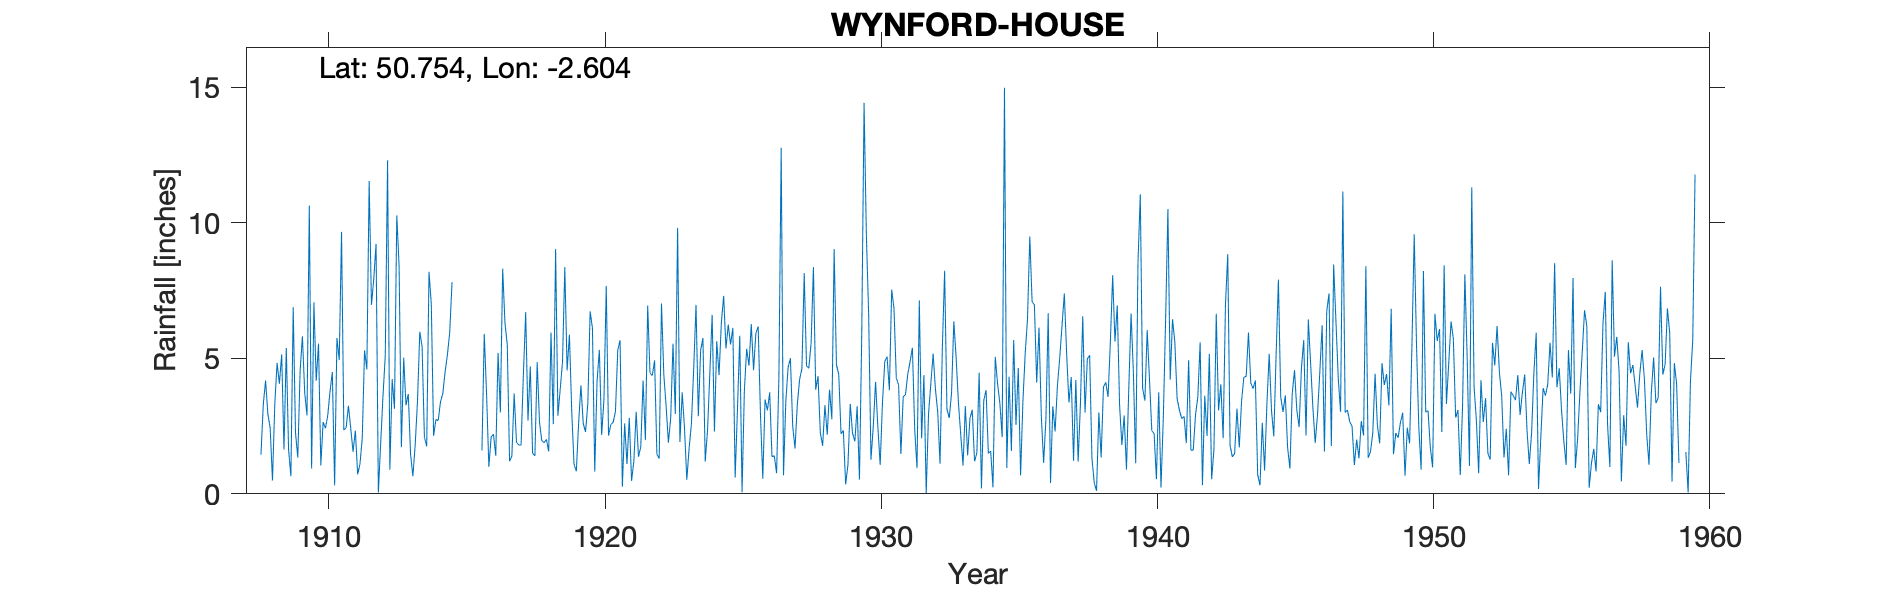

The data file committed next to this chart (first rows):
WYNFORD-HOUSE, , , , , , , , , , , , , , , , , , , , , , , 
Grid ref, SY575951, Long, -2.604, Lat, 50.75, Elevation, 410, ft, , , , , , , , , , , , , , , 
Station no, , , , , , , , , , , , , , , , , , , , , , , 
, 1900, 1901, 1902, 1903, 1904, 1905, 1906, 1907, 1908, 1909, 1910, 1911, 1912, 1913, 1914, 1915, 1916, 1917, 1918, 1919, 1920, 1921, 1922
January, , , , , , , , , 1.44, 1.62, 4.17, 2.35, 6.97, 8.42, 1.75, , 1.6, 1.2, 4.86, 8.36, 6.11, 5.66, 6.94
February, , , , , , , , , 3.28, 0.65, 5.54, 2.44, 7.92, 1.72, 8.19, , 5.9, 1.4, 2.64, 4.55, 0.82, 0.26, 4.46
March, , , , , , , , , 4.18, 6.88, 1.05, 3.25, 9.22, 5.02, 6.99, , 3.7, 3.7, 1.96, 5.87, 4.14, 2.6, 4.36
April, , , , , , , , , 2.94, 2.26, 2.65, 2.41, 0.05, 3.27, 2.14, , 1, 1.9, 1.88, 3.05, 5.31, 1.1, 4.92
May, , , , , , , , , 2.43, 1.34, 2.42, 1.55, 1.86, 3.68, 2.74, , 2.1, 1.8, 2.01, 1.09, 2.17, 2.8, 1.46
June, , , , , , , , , 0.49, 4.53, 2.88, 2.33, 3.59, 1.45, 2.7, , 2.2, 1.8, 1.56, 0.83, 3.48, 0.48, 1.3
July, , , , , , , , , 3.3, 5.81, 3.78, 0.72, 5.1, 0.65, 3.4, , 1.4, 4.4, 5.95, 2.62, 7.67, 1.21, 7.02
August, , , , , , , , , 4.83, 3.73, 4.49, 1.09, 12.3, 1.81, 3.7, , 5.2, 6.7, 2.57, 4, 2.15, 3.02, 4.41
September, , , , , , , , , 4.06, 2.89, 0.31, 2.05, 0.89, 3.42, 4.5, , 3, 2.7, 9.03, 2.6, 2.56, 1.37, 3.24
October, , , , , , , , , 5.14, 10.63, 5.75, 5.29, 4.23, 5.98, 5.13, , 8.3, 4.7, 2.88, 2.28, 2.64, 1.73, 1.89
November, , , , , , , , , 1.63, 0.93, 4.93, 4.59, 3.14, 5.43, 5.96, , 6.3, 1.5, 3.86, 3.34, 3.04, 4.18, 2.79
December, , , , , , , , , 5.38, 7.06, 9.66, 11.54, 10.27, 2.09, 7.81, , 5.5, 1.4, 4.88, 6.73, 5.3, 1.98, 5.54
Total, , , , , , , , , 39.1, 48.33, 47.63, 39.61, 65.54, 42.94, 55.01, , 46.2, 33.2, 44.08, 45.32, 45.39, 26.39, 48.33
